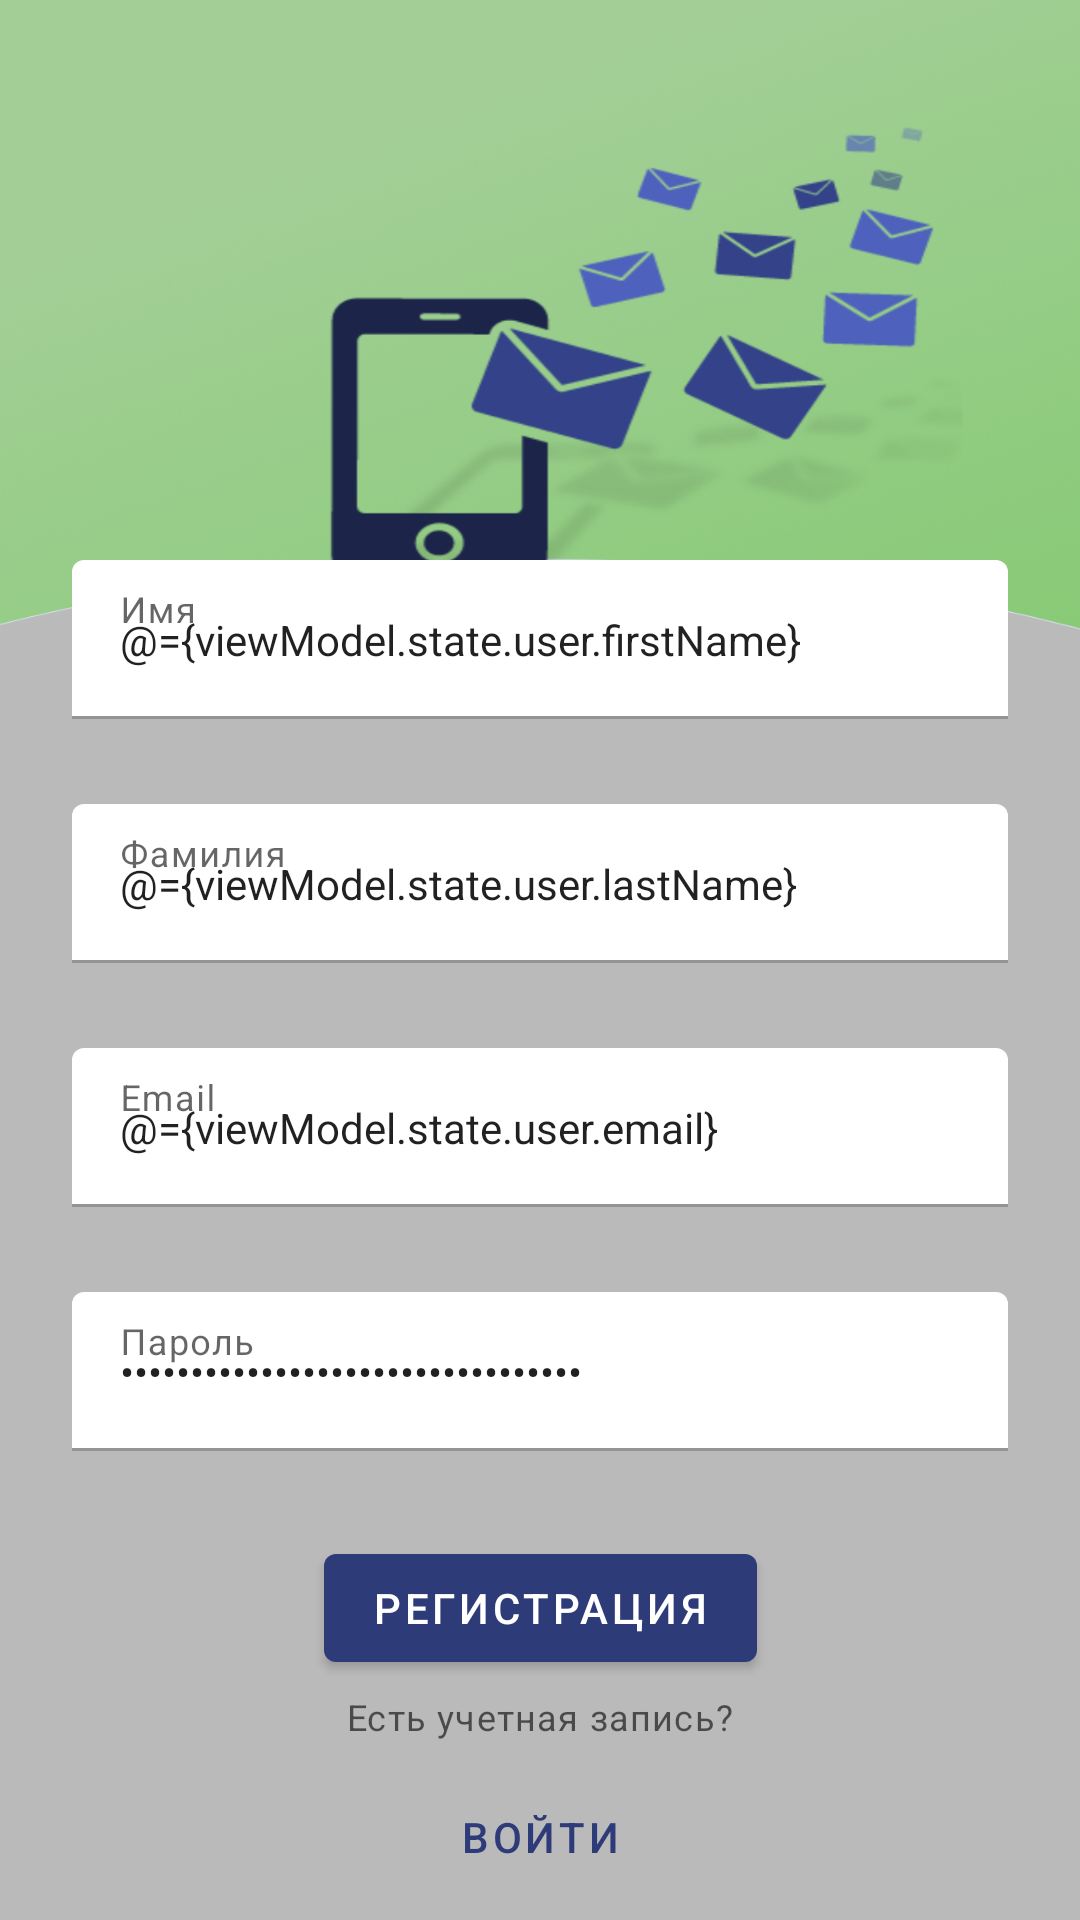

Reconstruct the res/layout file that produces this screen, plus the resources it refers to.
<!-- AndroidManifest.xml: application theme Theme.AnnounceApp -->
<!-- res/layout/registration_fragment.xml -->
<?xml version="1.0" encoding="utf-8"?>
<layout xmlns:android="http://schemas.android.com/apk/res/android"
    xmlns:app="http://schemas.android.com/apk/res-auto"
    xmlns:tools="http://schemas.android.com/tools">

    <data>
        <variable
            name="viewModel"
            type="com.announce.presenter.registration.viewmodel.RegistrationFragmentViewModel" />
    </data>


        <androidx.constraintlayout.widget.ConstraintLayout
            android:layout_width="match_parent"
            android:layout_height="match_parent"
            android:background="@drawable/reg_bg"
            android:paddingLeft="@dimen/glutter"
            android:paddingRight="@dimen/glutter">

            <com.google.android.material.textfield.TextInputLayout
                android:id="@+id/txt_layout_first_name"
                style="@style/AnnounceApp.TextInputLayout.Authorization"
                android:layout_width="match_parent"
                android:layout_height="wrap_content"
                android:hint="@string/name"
                app:errorEnabled="true"
                app:layout_constraintVertical_bias="0.7"
                app:layout_constraintVertical_chainStyle="packed"
                app:layout_constraintBottom_toTopOf="@+id/txt_layout_last_name"
                app:layout_constraintTop_toTopOf="parent"
                tools:layout_editor_absoluteX="24dp">

                <com.google.android.material.textfield.TextInputEditText
                    style="@style/AnnounceApp.TextInputEditText.Authorization"
                    android:layout_width="match_parent"
                    android:layout_height="wrap_content"
                    android:inputType="textPersonName"
                    android:text="@={viewModel.state.user.firstName}" />
            </com.google.android.material.textfield.TextInputLayout>

            <com.google.android.material.textfield.TextInputLayout
                android:id="@+id/txt_layout_last_name"
                android:layout_marginTop="@dimen/reg_margin"
                style="@style/AnnounceApp.TextInputLayout.Authorization"
                android:layout_width="match_parent"
                android:layout_height="wrap_content"
                android:hint="@string/last_name"
                app:errorEnabled="true"
                app:layout_constraintBottom_toTopOf="@+id/txt_layout_email"
                app:layout_constraintTop_toBottomOf="@+id/txt_layout_first_name"
                tools:layout_editor_absoluteX="24dp">

                <com.google.android.material.textfield.TextInputEditText
                    style="@style/AnnounceApp.TextInputEditText.Authorization"
                    android:layout_width="match_parent"
                    android:layout_height="wrap_content"
                    android:inputType="textPersonName"
                    android:text="@={viewModel.state.user.lastName}" />
            </com.google.android.material.textfield.TextInputLayout>

            <com.google.android.material.textfield.TextInputLayout
                android:id="@+id/txt_layout_email"
                android:layout_marginTop="@dimen/reg_margin"
                style="@style/AnnounceApp.TextInputLayout.Authorization"
                android:layout_width="match_parent"
                android:layout_height="wrap_content"
                android:hint="@string/email"
                app:errorEnabled="true"
                app:layout_constraintBottom_toTopOf="@+id/txt_layout_password"
                app:layout_constraintTop_toBottomOf="@+id/txt_layout_last_name"
                tools:layout_editor_absoluteX="24dp">

                <com.google.android.material.textfield.TextInputEditText
                    style="@style/AnnounceApp.TextInputEditText.Authorization"
                    android:layout_width="match_parent"
                    android:layout_height="wrap_content"
                    android:inputType="textEmailAddress"
                    android:text="@={viewModel.state.user.email}" />
            </com.google.android.material.textfield.TextInputLayout>


            <com.google.android.material.textfield.TextInputLayout
                android:id="@+id/txt_layout_password"
                android:layout_marginTop="@dimen/reg_margin"
                style="@style/AnnounceApp.TextInputLayout.Authorization"
                android:layout_width="match_parent"
                android:layout_height="wrap_content"
                android:hint="@string/password"
                app:errorEnabled="true"
                app:layout_constraintBottom_toTopOf="@+id/btn_registrate"
                app:layout_constraintTop_toBottomOf="@+id/txt_layout_email"
                tools:layout_editor_absoluteX="24dp">

                <com.google.android.material.textfield.TextInputEditText
                    style="@style/AnnounceApp.TextInputEditText.Authorization"
                    android:layout_width="match_parent"
                    android:layout_height="wrap_content"
                    android:inputType="textPassword"
                    android:text="@={viewModel.state.user.password}" />
            </com.google.android.material.textfield.TextInputLayout>

            <com.google.android.material.button.MaterialButton
                android:id="@+id/btn_registrate"
                android:layout_marginTop="@dimen/reg_margin"
                android:layout_width="wrap_content"
                android:layout_height="wrap_content"
                app:backgroundTint="?colorAccent"
                android:text="@string/registration"
                android:onClick="@{() -> viewModel.register()}"
                app:layout_constraintBottom_toBottomOf="parent"
                app:layout_constraintEnd_toEndOf="parent"
                app:layout_constraintStart_toStartOf="parent"
                app:layout_constraintTop_toBottomOf="@+id/txt_layout_password" />

            <ProgressBar
                android:id="@+id/progress_circular"
                android:layout_width="wrap_content"
                android:layout_height="wrap_content"
                android:visibility="gone"
                app:layout_constraintTop_toTopOf="@id/btn_registrate"
                app:layout_constraintLeft_toLeftOf="@id/btn_registrate"
                app:layout_constraintRight_toRightOf="@id/btn_registrate"/>

            <TextView
                android:id="@+id/tv_has_account"
                style="@style/TextAppearance.MaterialComponents.Caption"
                android:layout_width="wrap_content"
                android:layout_height="wrap_content"
                android:text="@string/has_account"
                app:layout_constraintBottom_toTopOf="@+id/btn_login"
                app:layout_constraintLeft_toLeftOf="parent"
                app:layout_constraintRight_toRightOf="parent"
                app:layout_constraintTop_toBottomOf="@+id/btn_registrate"
                app:layout_constraintVertical_chainStyle="packed"
                tools:layout_editor_absoluteX="159dp" />

            <com.google.android.material.button.MaterialButton
                android:id="@+id/btn_login"
                style="@style/Widget.MaterialComponents.Button.TextButton"
                android:layout_width="wrap_content"
                android:layout_height="wrap_content"
                android:layout_marginTop="@dimen/reg_margin"
                android:textColor="?colorAccent"
                android:text="@string/login"
                app:layout_constraintBottom_toBottomOf="parent"
                app:layout_constraintLeft_toLeftOf="parent"
                app:layout_constraintRight_toRightOf="parent"
                app:layout_constraintTop_toBottomOf="@+id/tv_has_account"
                tools:layout_editor_absoluteX="203dp" />

        </androidx.constraintlayout.widget.ConstraintLayout>
</layout>
<!-- resources referenced by this layout -->
<resources>
  <dimen name="glutter">24dp</dimen>
  <dimen name="reg_margin">8dp</dimen>
  <!-- drawable reg_bg: png bitmap (drawable-v24, 520538 bytes) -->
  <string name="email">Email</string>
  <string name="has_account">Есть учетная запись?</string>
  <string name="last_name">Фамилия</string>
  <string name="login">Войти</string>
  <string name="name">Имя</string>
  <string name="password">Пароль</string>
  <string name="registration">Регистрация</string>
  <style name="AnnounceApp.TextInputEditText.Authorization" parent="Widget.MaterialComponents.TextInputLayout.OutlinedBox">
          <item name="android:textCursorDrawable">@drawable/color_accent_cursor</item>
          <item name="android:maxLines">1</item>
      </style>
  <style name="AnnounceApp.TextInputLayout.Authorization" parent="Widget.MaterialComponents.TextInputLayout.FilledBox">
          <item name="boxBackgroundColor">@color/white</item>
          <item name="boxStrokeColor">?colorAccent</item>
          <item name="hintTextColor">?colorAccent</item>
      </style>
  <style name="Theme.AnnounceApp" parent="Theme.MaterialComponents.Light.NoActionBar">
          
          <item name="colorPrimary">@color/colorPrimary</item>
          <item name="colorPrimaryDark">@color/colorPrimaryDark</item>
          <item name="colorOnPrimary">@color/white</item>
          
          <item name="colorSecondary">@color/colorAccent</item>
          <item name="colorOnSecondary">@color/white</item>
          
          <item name="colorSurface">@color/colorPrimaryLight</item>
          <item name="popupMenuStyle">@style/AnnounceApp.PopupMenuStyle</item>
          <item name="android:popupMenuStyle">@style/AnnounceApp.PopupMenuStyle</item>
      </style>
  <!-- drawable color_accent_cursor (drawable) -->
  <?xml version="1.0" encoding="utf-8"?>
  <shape xmlns:android="http://schemas.android.com/apk/res/android">
      <size android:width="2dp"/>
      <solid android:color="?colorAccent"/>
  </shape>
  <color name="white">#FFFFFFFF</color>
  <color name="colorPrimary">#075e55</color>
  <color name="colorPrimaryDark">#064d45</color>
  <color name="colorAccent">#2d3b78</color>
  <color name="colorPrimaryLight">#e2ffc7</color>
  <style name="AnnounceApp.PopupMenuStyle" parent="Widget.AppCompat.Light.PopupMenu.Overflow">
          <item name="android:popupBackground">@color/white</item>
      </style>
</resources>
